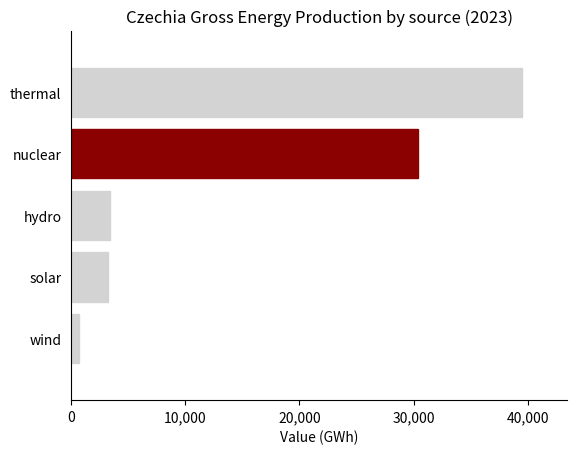

This figure's Python source:
"""
Do a progression of plots with the same data

1. Showing the last 3: hydro, wind, solar.
2. Showing next one: nuclear.
3. Showing the next one: thermal.
4. Highlight the last one on red: nuclear.
"""
import matplotlib.pyplot as plt
import pandas as pd
import os

# Load the data
data_dict = {"thermal":39506.288, "hydro":3416.997, "wind":701.606, "solar":3210.432, "nuclear":30410.464}
df = pd.DataFrame(data_dict.items(), columns=["Source", "Value"])

# Sort the bars decreasingly by value
df = df.sort_values(by="Value", ascending=True).reset_index(drop=True)

# Plot the bars
fig, ax = plt.subplots()

# Set xlims and ylims
ax.set_xlim(0, df["Value"].max()*1.1)
ax.set_ylim(-1, len(df))

# Remove top and right splines
ax.spines[["top", "right"]].set_visible(False)

# Remove the ticks on the left
ax.tick_params(left=False)

# Change the ticks on the bottom to be multiples of 10000
ax.xaxis.set_major_locator(plt.MultipleLocator(10000))

# Add the format to be multiples of 10,000
ax.xaxis.set_major_formatter(plt.FuncFormatter(lambda x, pos: f"{x:,.0f}"))

# Add a title
ax.set_title("Czechia Gross Energy Production by source (2023)")

# Add xlabel
ax.set_xlabel("Value (GWh)")

# Plot the first 3 bars
ax.barh(df["Source"][:3], df["Value"][:3], color="lightgray")
i = 0
fig.savefig(f"progression_solution_{i}.png")

# Add the next bar
ax.barh(df["Source"][3], df["Value"][3], color="lightgray")
i+=1
fig.savefig(f"progression_solution_{i}.png")

# Add the next bar
ax.barh(df["Source"][4], df["Value"][4], color="lightgray")
i+=1
fig.savefig(f"progression_solution_{i}.png")

# Change color of the nuclear bar
color_list = ["lightgray"] * len(df)
color_list[-2] = "darkred"
for i, bar in enumerate(ax.patches):
    bar.set_color(color_list[i])
i+=1
# Change the color of the text of the nuclear bar

fig.savefig(f"progression_solution_{i}.png")
print(f"open *.png")